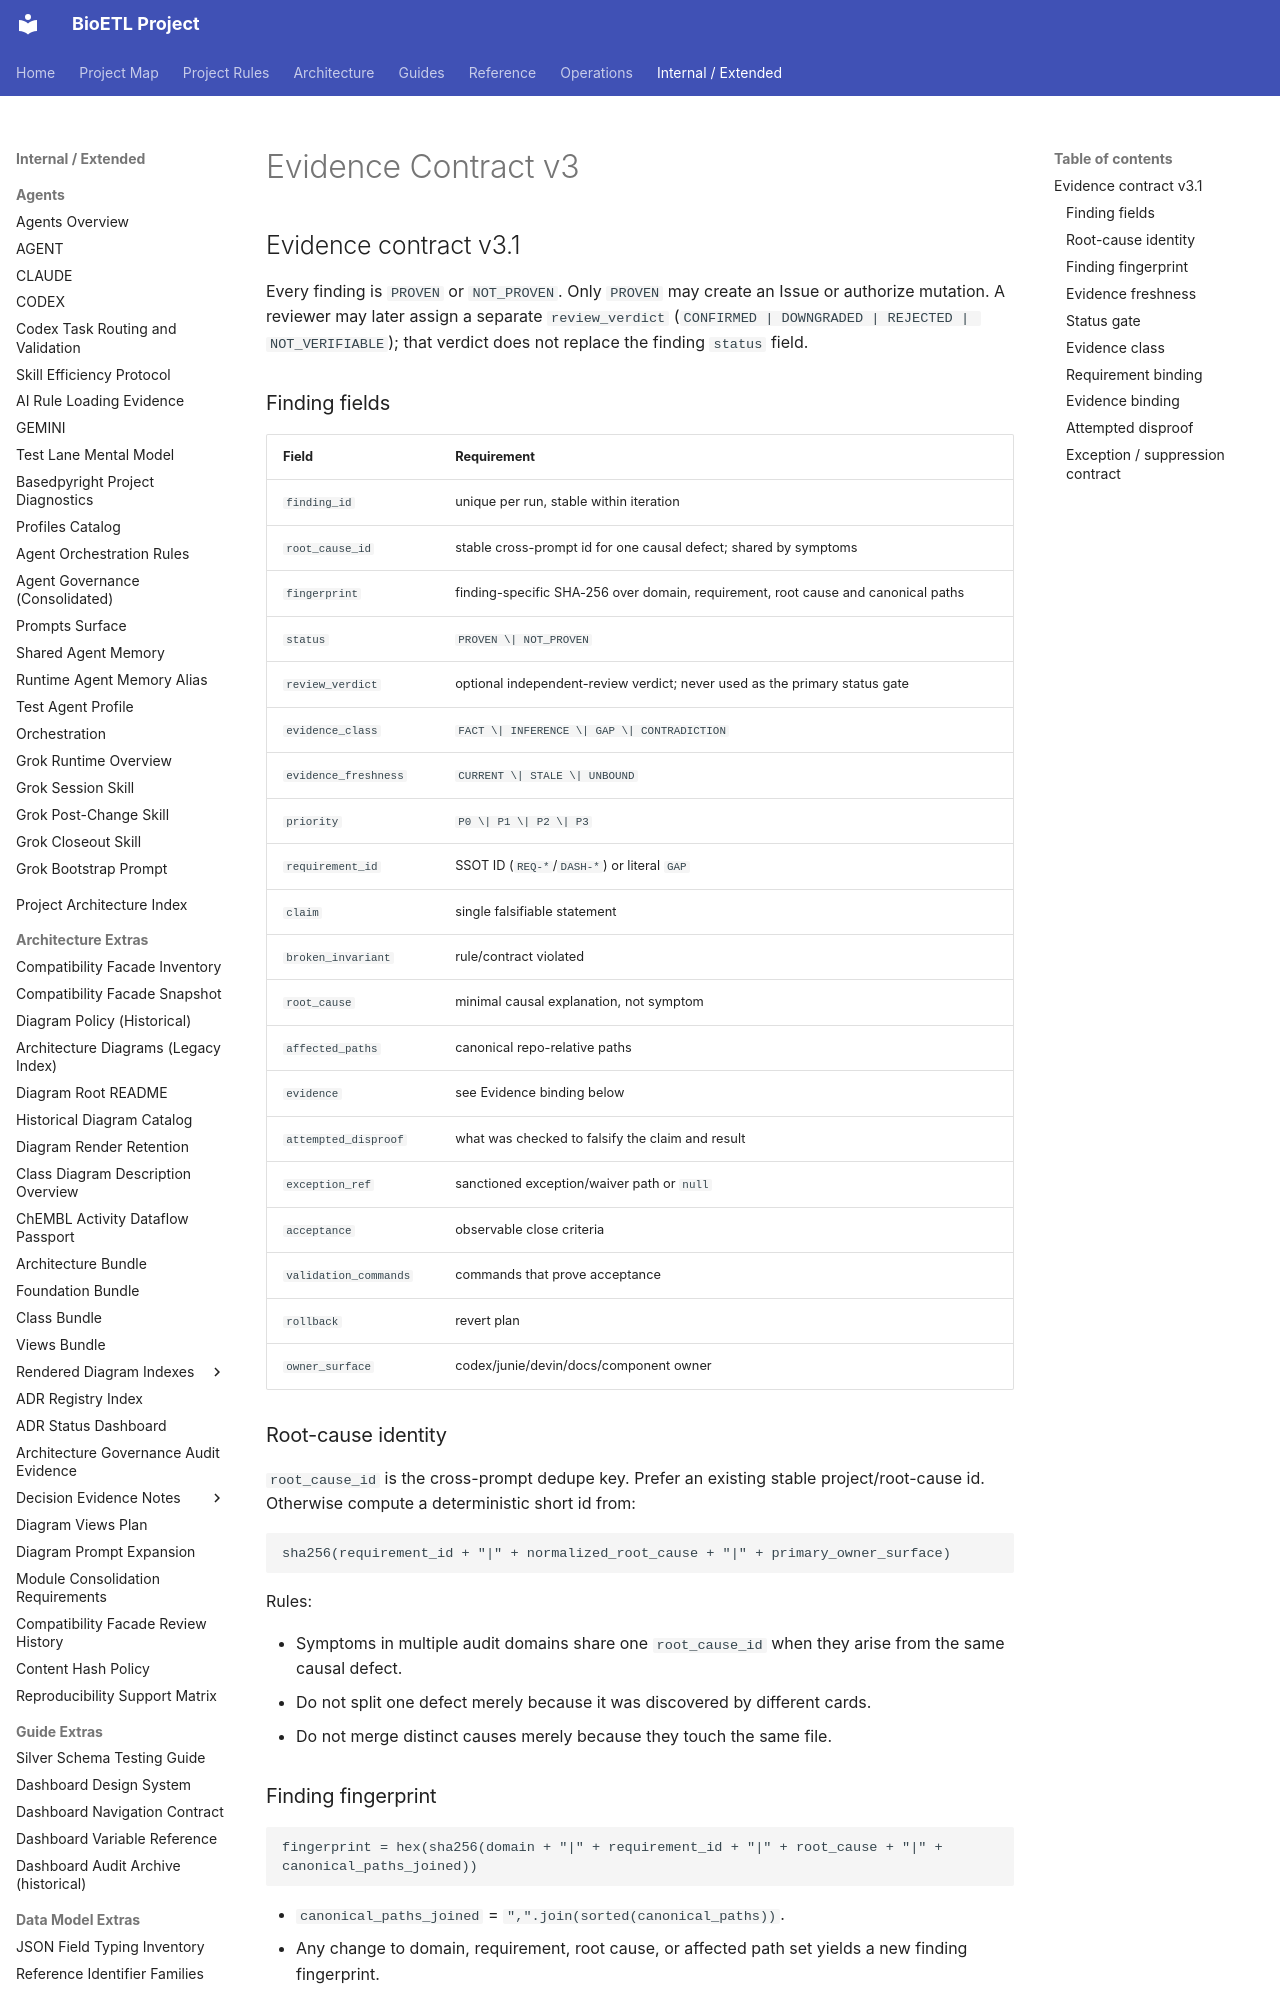

repository: SatoryKono/BioactivityDataAcquisition · page: 00-project/ai/prompts/fragments/evidence-contract-v3/index.html · generator: mkdocs

---
id: prompt.fragment.evidence-contract-v3
version: 3.1.0
status: active
class: fragment
owner: BioETL Team
summary: Evidence contract v3.1 — freshness, disproof, root-cause identity, finding status gate
---

## Evidence contract v3.1

Every finding is `PROVEN` or `NOT_PROVEN`. Only `PROVEN` may create an
Issue or authorize mutation. A reviewer may later assign a separate
`review_verdict` (`CONFIRMED | DOWNGRADED | REJECTED | NOT_VERIFIABLE`);
that verdict does not replace the finding `status` field.

### Finding fields

| Field | Requirement |
|-------|-------------|
| `finding_id` | unique per run, stable within iteration |
| `root_cause_id` | stable cross-prompt id for one causal defect; shared by symptoms |
| `fingerprint` | finding-specific SHA-256 over domain, requirement, root cause and canonical paths |
| `status` | `PROVEN \| NOT_PROVEN` |
| `review_verdict` | optional independent-review verdict; never used as the primary status gate |
| `evidence_class` | `FACT \| INFERENCE \| GAP \| CONTRADICTION` |
| `evidence_freshness` | `CURRENT \| STALE \| UNBOUND` |
| `priority` | `P0 \| P1 \| P2 \| P3` |
| `requirement_id` | SSOT ID (`REQ-*`/`DASH-*`) or literal `GAP` |
| `claim` | single falsifiable statement |
| `broken_invariant` | rule/contract violated |
| `root_cause` | minimal causal explanation, not symptom |
| `affected_paths` | canonical repo-relative paths |
| `evidence` | see Evidence binding below |
| `attempted_disproof` | what was checked to falsify the claim and result |
| `exception_ref` | sanctioned exception/waiver path or `null` |
| `acceptance` | observable close criteria |
| `validation_commands` | commands that prove acceptance |
| `rollback` | revert plan |
| `owner_surface` | codex/junie/devin/docs/component owner |

### Root-cause identity

`root_cause_id` is the cross-prompt dedupe key. Prefer an existing stable
project/root-cause id. Otherwise compute a deterministic short id from:

```
sha256(requirement_id + "|" + normalized_root_cause + "|" + primary_owner_surface)
```

Rules:

- Symptoms in multiple audit domains share one `root_cause_id` when they arise
  from the same causal defect.
- Do not split one defect merely because it was discovered by different cards.
- Do not merge distinct causes merely because they touch the same file.

### Finding fingerprint

```
fingerprint = hex(sha256(domain + "|" + requirement_id + "|" + root_cause + "|" + canonical_paths_joined))
```

- `canonical_paths_joined` = `",".join(sorted(canonical_paths))`.
- Any change to domain, requirement, root cause, or affected path set yields a
  new finding fingerprint.
- Use `root_cause_id` for cross-domain clustering and `fingerprint` for the
  concrete finding instance.
